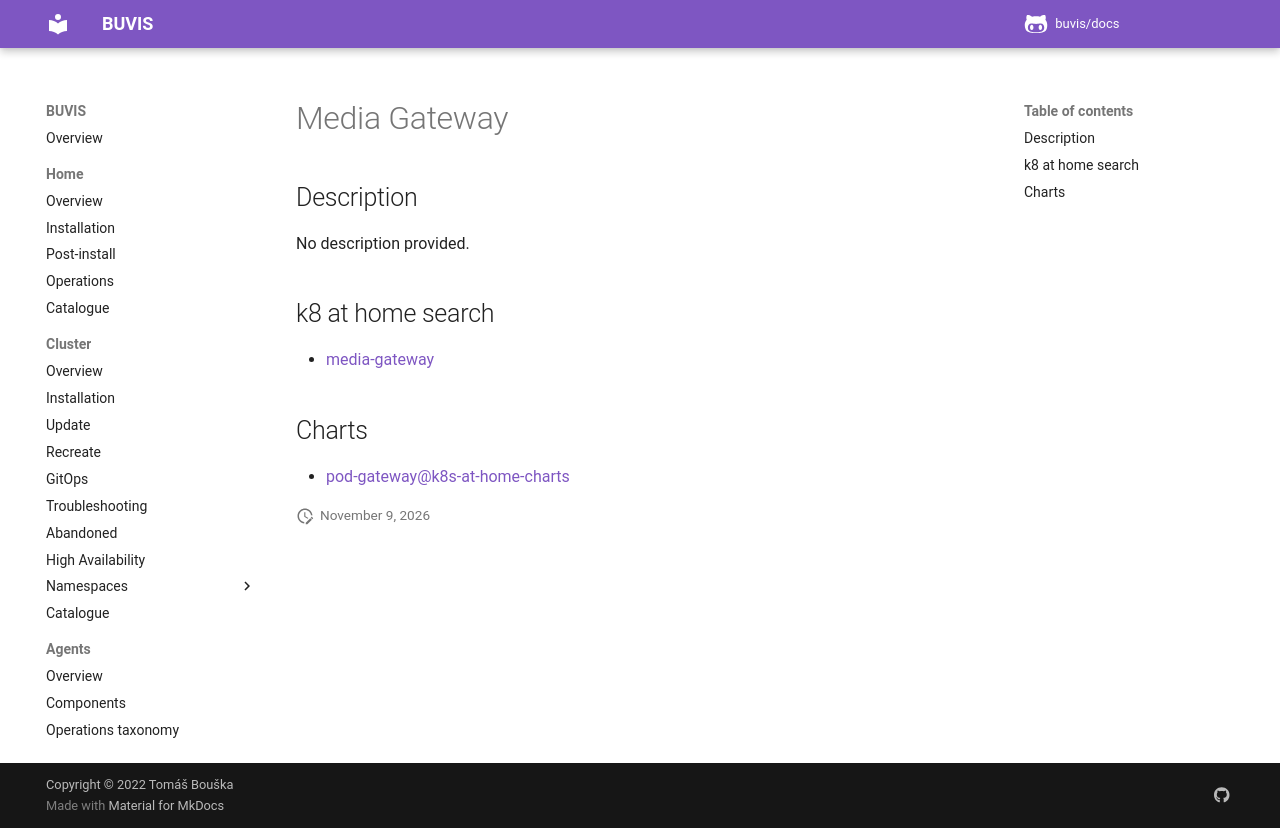

repository: buvis/docs · page: cluster/catalogue/media-gateway/index.html · generator: mkdocs

# Media Gateway

## Description

No description provided.

## k8 at home search

- [media-gateway](https://nanne.dev/k8s-at-home-search/#/media-gateway)

## Charts

- [pod-gateway@k8s-at-home-charts](https://k8s-at-home.com/charts/)
